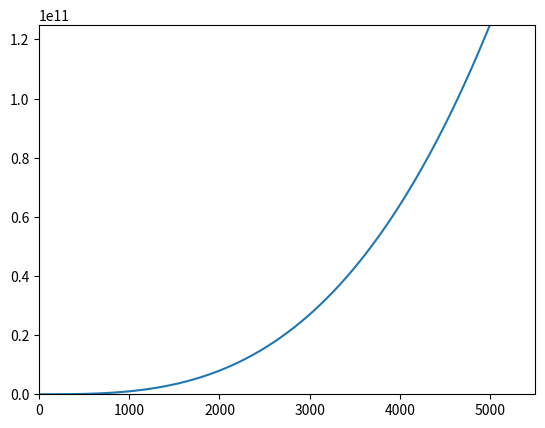

This chart was generated by the following Python code:
import matplotlib.pyplot as plt

x_values = list(range(1, 5001))
y_values = [x**3 for x in x_values]


plt.plot(x_values,y_values)
plt.axis([0, 5500, 1, 1.25e11])
plt.show()